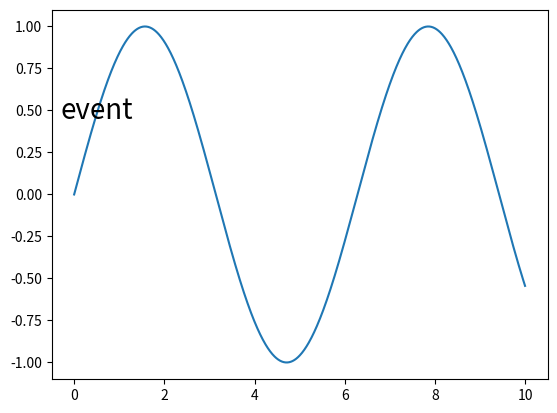

The matplotlib source for this figure:
from numpy.random import rand, randint
from matplotlib.patches import RegularPolygon
import matplotlib.pyplot as plt
import numpy as np
import sys

fig, ax = plt.subplots()
x = np.linspace(0, 10, 1000)
line, = ax.plot(x, np.sin(x))
text = ax.text(0.5, 0.5, "event", ha="center", va="center", fontdict={"size":20})
keys = 'typed:'
def on_key_press(event):
    if event.key in 'rgbcmyk':
        line.set_color(event.key)  
    else:
        tempKeys = '{}{}'.format(keys,event.key)
        text.set_text(tempKeys)

    fig.canvas.draw()              

fig.canvas.mpl_disconnect(fig.canvas.manager.key_press_handler_id)
fig.canvas.mpl_connect('key_press_event', on_key_press)

plt.show()